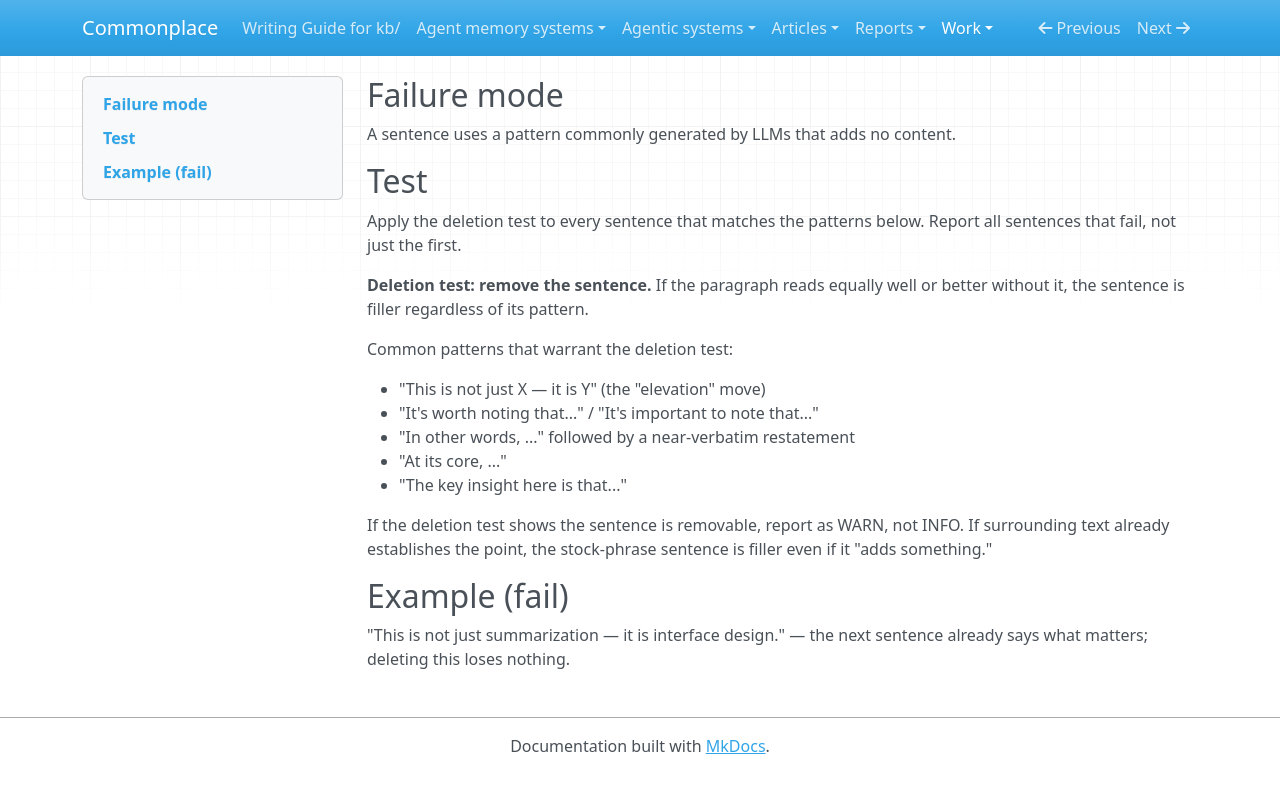

repository: zby/commonplace · page: work/review-revise-gated/gates/sentence/stock-phrases/index.html · generator: mkdocs

---
type: types/instruction.md
description: Sentence uses a stock LLM pattern that adds no content — deletion test shows paragraph reads equally well without it.
---

## Failure mode

A sentence uses a pattern commonly generated by LLMs that adds no content.

## Test

Apply the deletion test to every sentence that matches the patterns below. Report all sentences that fail, not just the first.

**Deletion test: remove the sentence.** If the paragraph reads equally well or better without it, the sentence is filler regardless of its pattern.

Common patterns that warrant the deletion test:

- "This is not just X — it is Y" (the "elevation" move)
- "It's worth noting that..." / "It's important to note that..."
- "In other words, ..." followed by a near-verbatim restatement
- "At its core, ..."
- "The key insight here is that..."

If the deletion test shows the sentence is removable, report as WARN, not INFO. If surrounding text already establishes the point, the stock-phrase sentence is filler even if it "adds something."

## Example (fail)

"This is not just summarization — it is interface design." — the next sentence already says what matters; deleting this loses nothing.
